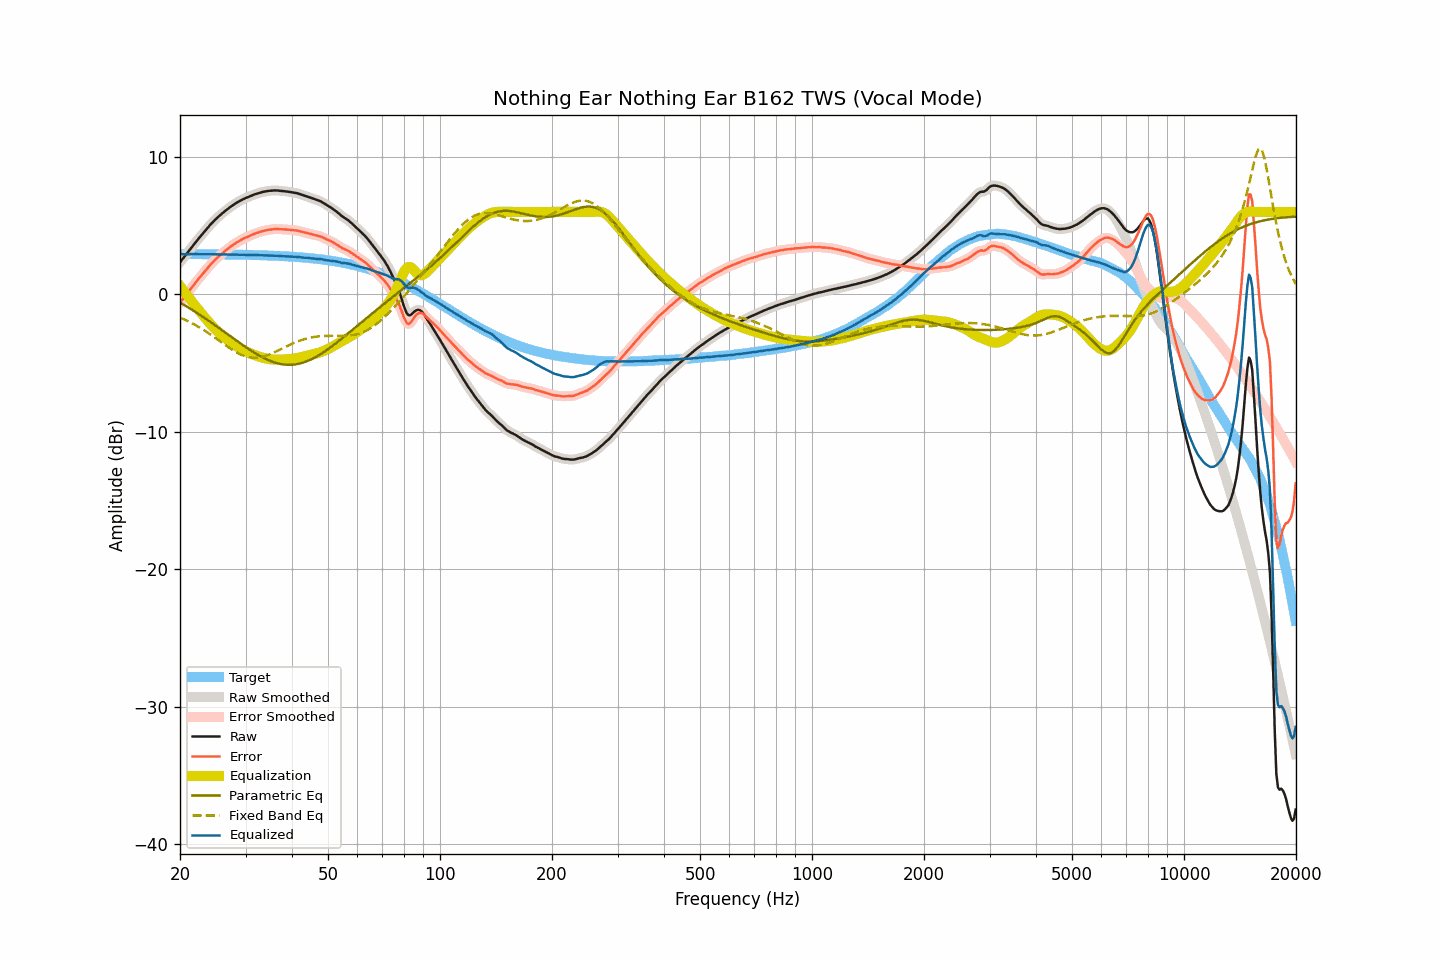

The data file committed next to this chart (first rows):
frequency, raw, smoothed, error, error_smoothed, equalization, parametric_eq, fixed_band_eq, equalized_raw, equalized_smoothed, target
20.00, 2.34, 2.34, -0.60, -0.60, 0.61, -0.59, -1.69, 2.95, 2.95, 2.93
20.20, 2.49, 2.48, -0.45, -0.45, 0.45, -0.66, -1.74, 2.94, 2.93, 2.93
20.40, 2.63, 2.63, -0.31, -0.31, 0.30, -0.73, -1.79, 2.93, 2.92, 2.93
20.61, 2.77, 2.78, -0.16, -0.16, 0.14, -0.80, -1.84, 2.92, 2.92, 2.93
20.81, 2.93, 2.93, -0.00, -0.00, -0.01, -0.87, -1.90, 2.92, 2.92, 2.93
21.02, 3.09, 3.09, 0.15, 0.16, -0.16, -0.94, -1.95, 2.93, 2.93, 2.93
21.23, 3.25, 3.24, 0.32, 0.31, -0.31, -1.01, -2.01, 2.93, 2.93, 2.93
21.44, 3.40, 3.40, 0.47, 0.47, -0.46, -1.08, -2.07, 2.94, 2.94, 2.93
21.66, 3.54, 3.54, 0.61, 0.62, -0.61, -1.16, -2.13, 2.93, 2.93, 2.93
21.87, 3.69, 3.69, 0.76, 0.76, -0.76, -1.23, -2.19, 2.93, 2.93, 2.93
22.09, 3.84, 3.83, 0.91, 0.91, -0.91, -1.30, -2.26, 2.93, 2.93, 2.93
22.31, 3.98, 3.98, 1.05, 1.05, -1.05, -1.38, -2.33, 2.93, 2.93, 2.93
22.54, 4.11, 4.12, 1.19, 1.19, -1.19, -1.46, -2.39, 2.92, 2.92, 2.92
22.76, 4.26, 4.26, 1.33, 1.33, -1.33, -1.53, -2.46, 2.92, 2.92, 2.92
22.99, 4.40, 4.40, 1.47, 1.47, -1.48, -1.61, -2.54, 2.92, 2.92, 2.92
23.22, 4.53, 4.54, 1.61, 1.61, -1.62, -1.69, -2.61, 2.92, 2.92, 2.92
23.45, 4.68, 4.68, 1.76, 1.75, -1.76, -1.77, -2.68, 2.92, 2.92, 2.92
23.69, 4.81, 4.82, 1.89, 1.90, -1.90, -1.85, -2.76, 2.92, 2.92, 2.92
23.92, 4.96, 4.95, 2.04, 2.03, -2.03, -1.93, -2.84, 2.93, 2.92, 2.92
24.16, 5.09, 5.09, 2.17, 2.17, -2.16, -2.01, -2.92, 2.92, 2.92, 2.92
24.40, 5.21, 5.21, 2.29, 2.30, -2.29, -2.09, -3.00, 2.92, 2.92, 2.92
24.65, 5.33, 5.33, 2.42, 2.42, -2.41, -2.17, -3.08, 2.92, 2.92, 2.92
24.89, 5.45, 5.45, 2.53, 2.53, -2.53, -2.26, -3.16, 2.92, 2.92, 2.91
25.14, 5.56, 5.56, 2.64, 2.65, -2.64, -2.34, -3.25, 2.91, 2.91, 2.91
25.39, 5.67, 5.66, 2.76, 2.75, -2.75, -2.42, -3.33, 2.91, 2.91, 2.91
25.65, 5.76, 5.77, 2.86, 2.86, -2.86, -2.51, -3.42, 2.91, 2.91, 2.91
25.91, 5.86, 5.87, 2.96, 2.96, -2.96, -2.59, -3.50, 2.90, 2.91, 2.91
26.16, 5.97, 5.97, 3.06, 3.06, -3.06, -2.67, -3.58, 2.91, 2.90, 2.91
26.43, 6.06, 6.06, 3.16, 3.16, -3.16, -2.76, -3.67, 2.91, 2.90, 2.90
26.69, 6.16, 6.16, 3.25, 3.25, -3.25, -2.84, -3.75, 2.90, 2.90, 2.90
26.96, 6.24, 6.25, 3.34, 3.34, -3.34, -2.93, -3.83, 2.90, 2.90, 2.90
27.23, 6.33, 6.33, 3.43, 3.43, -3.43, -3.01, -3.91, 2.90, 2.90, 2.90
27.50, 6.42, 6.42, 3.52, 3.52, -3.52, -3.10, -3.99, 2.90, 2.90, 2.90
27.77, 6.50, 6.50, 3.60, 3.60, -3.60, -3.18, -4.06, 2.90, 2.90, 2.90
28.05, 6.58, 6.57, 3.68, 3.68, -3.68, -3.27, -4.14, 2.90, 2.89, 2.89
28.33, 6.65, 6.65, 3.75, 3.76, -3.75, -3.35, -4.20, 2.89, 2.89, 2.89
28.62, 6.71, 6.72, 3.82, 3.83, -3.83, -3.43, -4.27, 2.89, 2.89, 2.89
28.90, 6.79, 6.78, 3.90, 3.90, -3.90, -3.52, -4.33, 2.89, 2.89, 2.89
29.19, 6.85, 6.85, 3.96, 3.96, -3.96, -3.60, -4.38, 2.88, 2.89, 2.89
29.48, 6.91, 6.91, 4.02, 4.02, -4.02, -3.68, -4.43, 2.88, 2.88, 2.88
29.78, 6.96, 6.96, 4.08, 4.08, -4.08, -3.76, -4.48, 2.88, 2.88, 2.88
30.08, 7.01, 7.02, 4.14, 4.14, -4.14, -3.84, -4.51, 2.88, 2.88, 2.88
30.38, 7.06, 7.07, 4.19, 4.19, -4.19, -3.92, -4.55, 2.87, 2.87, 2.87
30.68, 7.12, 7.11, 4.24, 4.24, -4.24, -4.00, -4.57, 2.87, 2.87, 2.87
30.99, 7.16, 7.16, 4.30, 4.29, -4.30, -4.07, -4.59, 2.87, 2.87, 2.87
31.30, 7.20, 7.21, 4.34, 4.34, -4.34, -4.15, -4.60, 2.86, 2.86, 2.87
31.61, 7.26, 7.25, 4.39, 4.39, -4.39, -4.22, -4.61, 2.86, 2.86, 2.86
31.93, 7.29, 7.30, 4.44, 4.44, -4.44, -4.29, -4.61, 2.86, 2.86, 2.86
32.24, 7.34, 7.34, 4.48, 4.48, -4.48, -4.36, -4.60, 2.86, 2.86, 2.86
32.57, 7.37, 7.37, 4.52, 4.52, -4.52, -4.43, -4.59, 2.86, 2.85, 2.85
32.89, 7.41, 7.41, 4.56, 4.56, -4.56, -4.49, -4.57, 2.85, 2.85, 2.85
33.22, 7.44, 7.44, 4.59, 4.59, -4.59, -4.56, -4.55, 2.84, 2.85, 2.85
33.55, 7.47, 7.46, 4.62, 4.62, -4.62, -4.62, -4.52, 2.84, 2.84, 2.84
33.89, 7.49, 7.49, 4.65, 4.65, -4.65, -4.67, -4.48, 2.84, 2.84, 2.84
34.23, 7.51, 7.51, 4.67, 4.67, -4.67, -4.73, -4.44, 2.83, 2.83, 2.83
34.57, 7.53, 7.52, 4.70, 4.69, -4.70, -4.78, -4.40, 2.83, 2.83, 2.83
34.92, 7.54, 7.54, 4.71, 4.71, -4.71, -4.83, -4.35, 2.82, 2.82, 2.82
35.27, 7.55, 7.55, 4.73, 4.73, -4.73, -4.88, -4.30, 2.82, 2.82, 2.82
35.62, 7.56, 7.56, 4.74, 4.74, -4.74, -4.92, -4.25, 2.82, 2.82, 2.81
35.97, 7.57, 7.56, 4.76, 4.75, -4.75, -4.96, -4.19, 2.82, 2.81, 2.81
... 635 more rows
